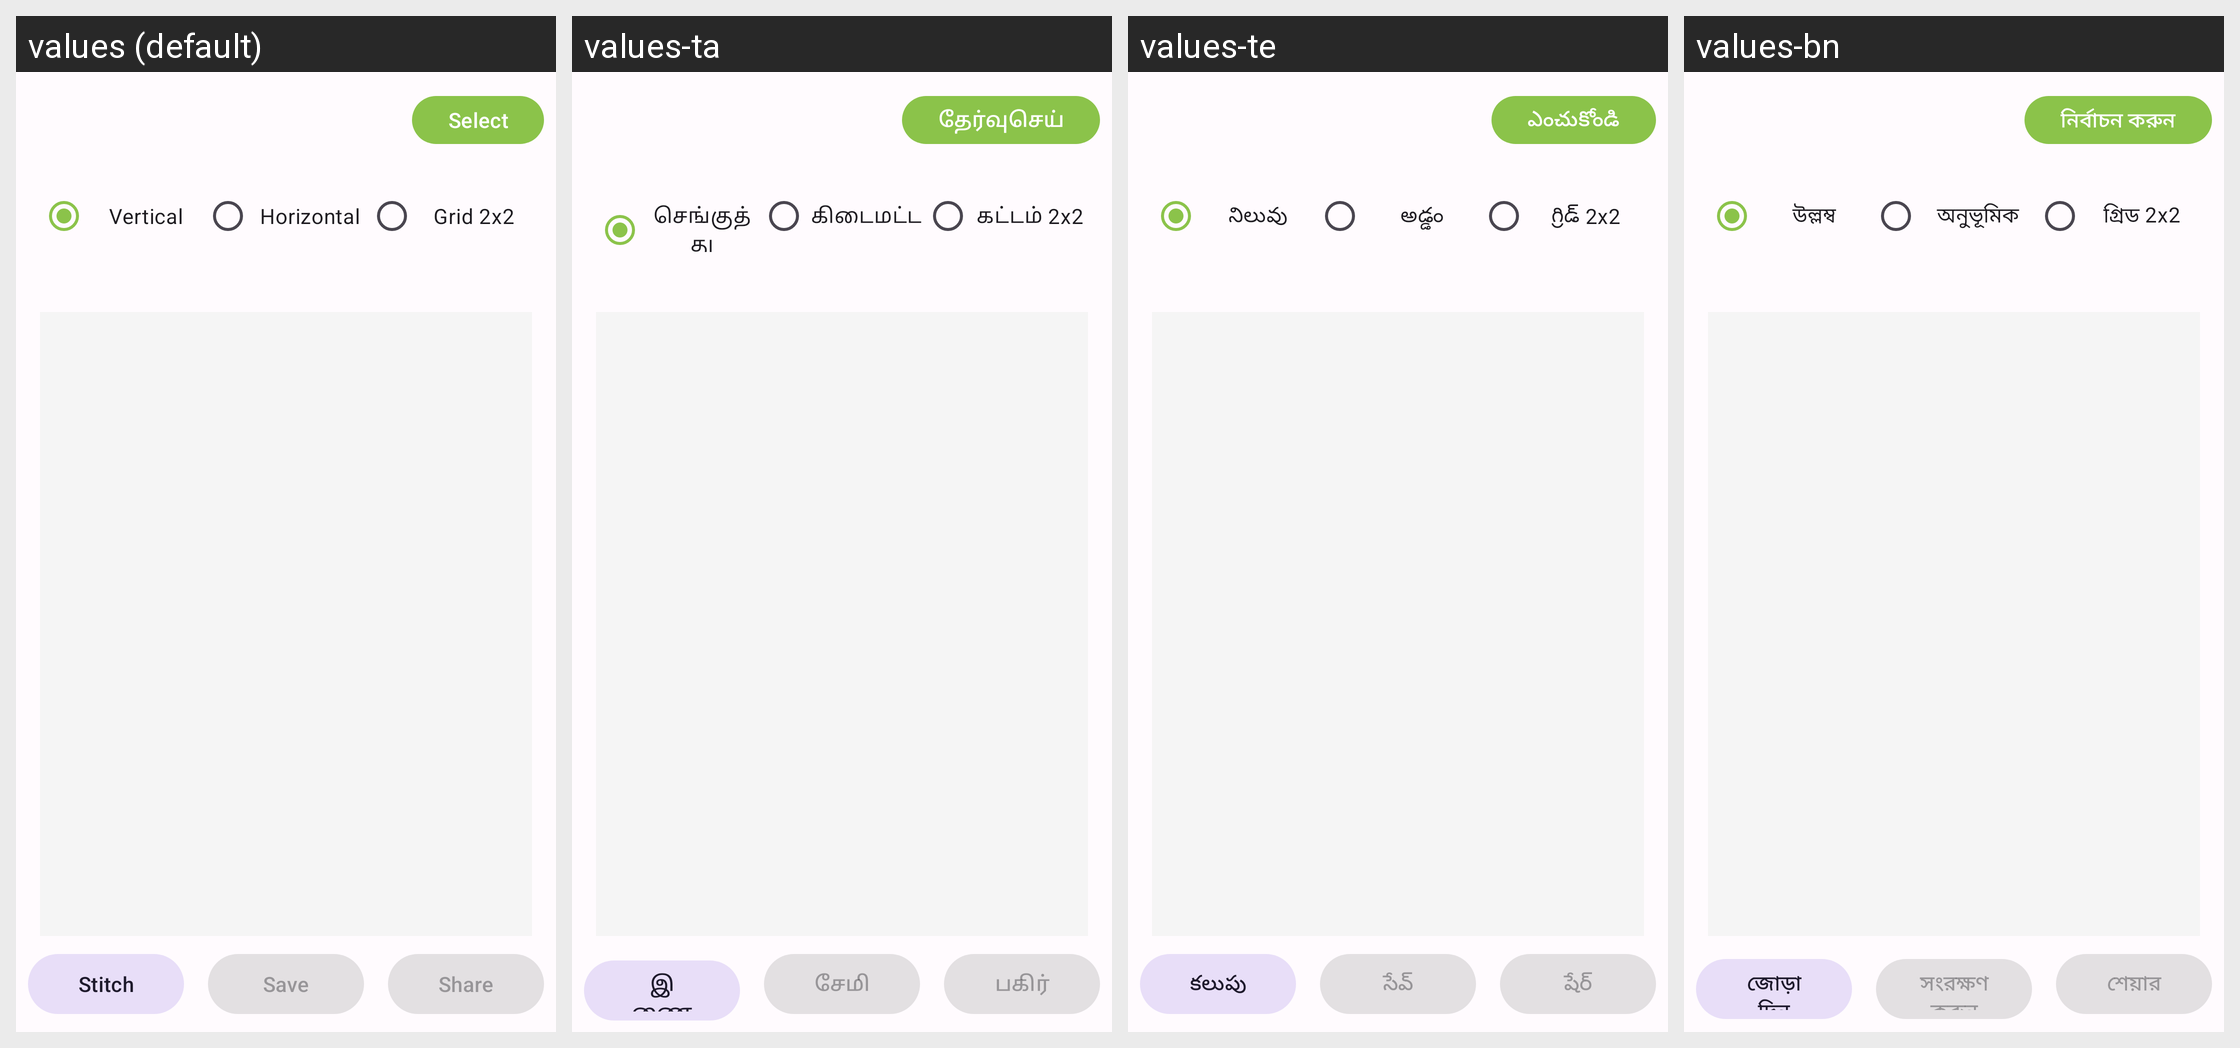

Locale-by-locale string values for the Android screen shown in this grid:
Android screen res/layout/activity_image_stitch.xml rendered under 4 locales, left to right: values (default), values-ta, values-te, values-bn. Device: Nexus 5 (rendered at 1080×1920; each locale shown at half size, 540×960, under a caption strip naming it); theme Theme.PhotoResize.
Other locales in the repository, not shown: values-ar, values-de, values-es, values-fr, values-gu, values-hi, values-id, values-it, values-ja, values-ko, values-mr, values-pt, values-ru, values-tr, values-ur, values-zh.
Strings drawn on this screen, with the default value and each locale's value (text and hints the layout hard-codes, and strings that could not be matched under every locale, appear in the picture but are not listed):

select
  values: Select
  values-ta: தேர்வுசெய்
  values-te: ఎంచుకోండి
  values-bn: নির্বাচন করুন

stitch_mode_vertical
  values: Vertical
  values-ta: செங்குத்து
  values-te: నిలువు
  values-bn: উল্লম্ব

stitch_mode_horizontal
  values: Horizontal
  values-ta: கிடைமட்ட
  values-te: అడ్డం
  values-bn: অনুভূমিক

stitch_mode_grid
  values: Grid 2x2
  values-ta: கட்டம் 2x2
  values-te: గ్రిడ్ 2x2
  values-bn: গ্রিড 2x2

stitch
  values: Stitch
  values-ta: இணை
  values-te: కలుపు
  values-bn: জোড়া দিন

save
  values: Save
  values-ta: சேமி
  values-te: సేవ్
  values-bn: সংরক্ষণ করুন

share
  values: Share
  values-ta: பகிர்
  values-te: షేర్
  values-bn: শেয়ার
